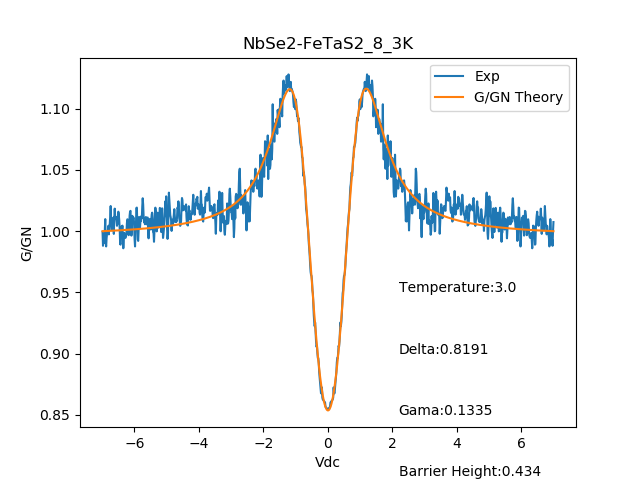

The file beside this chart, header and first rows:
-7, 1.00746
-6.986, 0.9995
-6.972, 0.9881
-6.958, 0.9932
-6.944, 0.9904
-6.93, 0.9909
-6.916, 1
-6.902, 1.01
-6.888, 0.9905
-6.874, 0.9876
-6.86, 0.9944
-6.846, 0.998
-6.832, 0.9978
-6.818, 1.001
-6.804, 1.004
-6.79, 0.9974
-6.776, 1.004
-6.762, 1.006
-6.748, 1.012
-6.734, 1.021
-6.72, 1.009
-6.706, 1.001
-6.692, 1.001
-6.678, 1.004
-6.664, 1.009
-6.65, 1.011
-6.636, 0.9978
-6.622, 1.011
-6.608, 1.018
-6.594, 1.012
-6.58, 1.01
-6.566, 1.012
-6.552, 1.008
-6.538, 1.004
-6.524, 1.012
-6.51, 1.006
-6.496, 1.016
-6.482, 1.013
-6.468, 1.009
-6.454, 1.002
-6.44, 0.9894
-6.426, 0.989
-6.412, 0.9998
-6.398, 1.004
-6.384, 1.001
-6.37, 1.005
-6.356, 0.9952
-6.342, 0.986
-6.328, 0.9919
-6.314, 0.9987
-6.3, 0.9972
-6.286, 0.9945
-6.272, 0.9946
-6.258, 0.9958
-6.244, 0.9985
-6.23, 1.007
-6.216, 1.01
-6.202, 1.009
-6.188, 0.9988
-6.174, 0.9967
-6.16, 1.003
... 940 more rows
